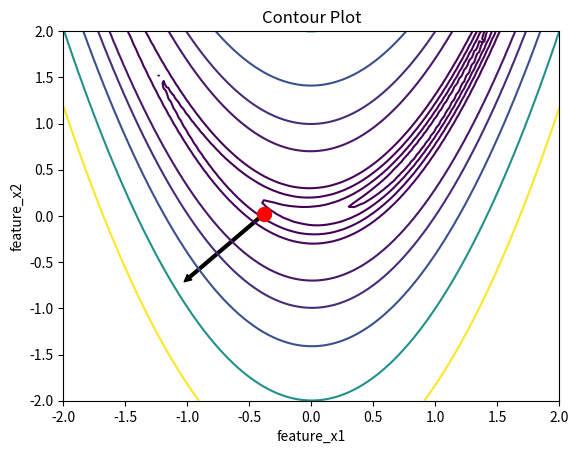

This chart was generated by the following Python code:
import matplotlib.pyplot as plt
import numpy as np
from matplotlib.patches import FancyArrowPatch

def Z(X1,X2):
    return (1-X1)**2+100*(X2-(X1)**2)**2

def gradient(x,y):
  return (400*(x**3)-400*x*y+2*x-2,200*(y-x**2))

a=np.array([0.5, 2, 5, 10, 50, 100, 200, 400, 800])
x1 = np.linspace(-2,2,100)
x2 = np.linspace(-2,2,100)

[X1, X2] = np.meshgrid(x1, x2)
fig, ax = plt.subplots(1, 1)
z = Z(X1,X2)
# r=100
# f=r + 0 *x1+0*x2
ax.contour(X1,X2, z,[0.5, 2, 5, 10, 50, 100, 200, 400, 800])
# for i in a:
#     z=i+0*X1+0*X2
#     idx=np.argwhere(np.diff(np.sign(Z-z)))
#     x1=X1[idx[0][0]][idx[0][1]]
#     x2=X2[idx[0][0]][idx[0][1]]
#     dx1,dx2=gradient(x1,x2)
#     det=np.sqrt((dx1)**2+(dx2)**2)
#     arrow = FancyArrowPatch((x1, x2), (x1+(dx1/det), x2+(dx2/det)),    
#                             arrowstyle='simple', color='k', mutation_scale=10)
#     ax.add_patch(arrow)
x1=X1[0][40]
x2=X2[50][50]
# x1=x0[0]
# x2=x0[1]
dx1,dx2=gradient(x1,x2)
det=np.sqrt((dx1)**2+(dx2)**2)
arrow = FancyArrowPatch((x1, x2), (x1+(dx1/det), x2+(dx2/det)),    
                        arrowstyle='simple', color='k', mutation_scale=10)
ax.add_patch(arrow)
plt.plot([x1],[x2],marker='o',markersize=10, color ='r')
# ax.plot(x1,x2,f)
ax.set_title('Contour Plot')
ax.set_xlabel('feature_x1')
ax.set_ylabel('feature_x2')

print(plt.show())